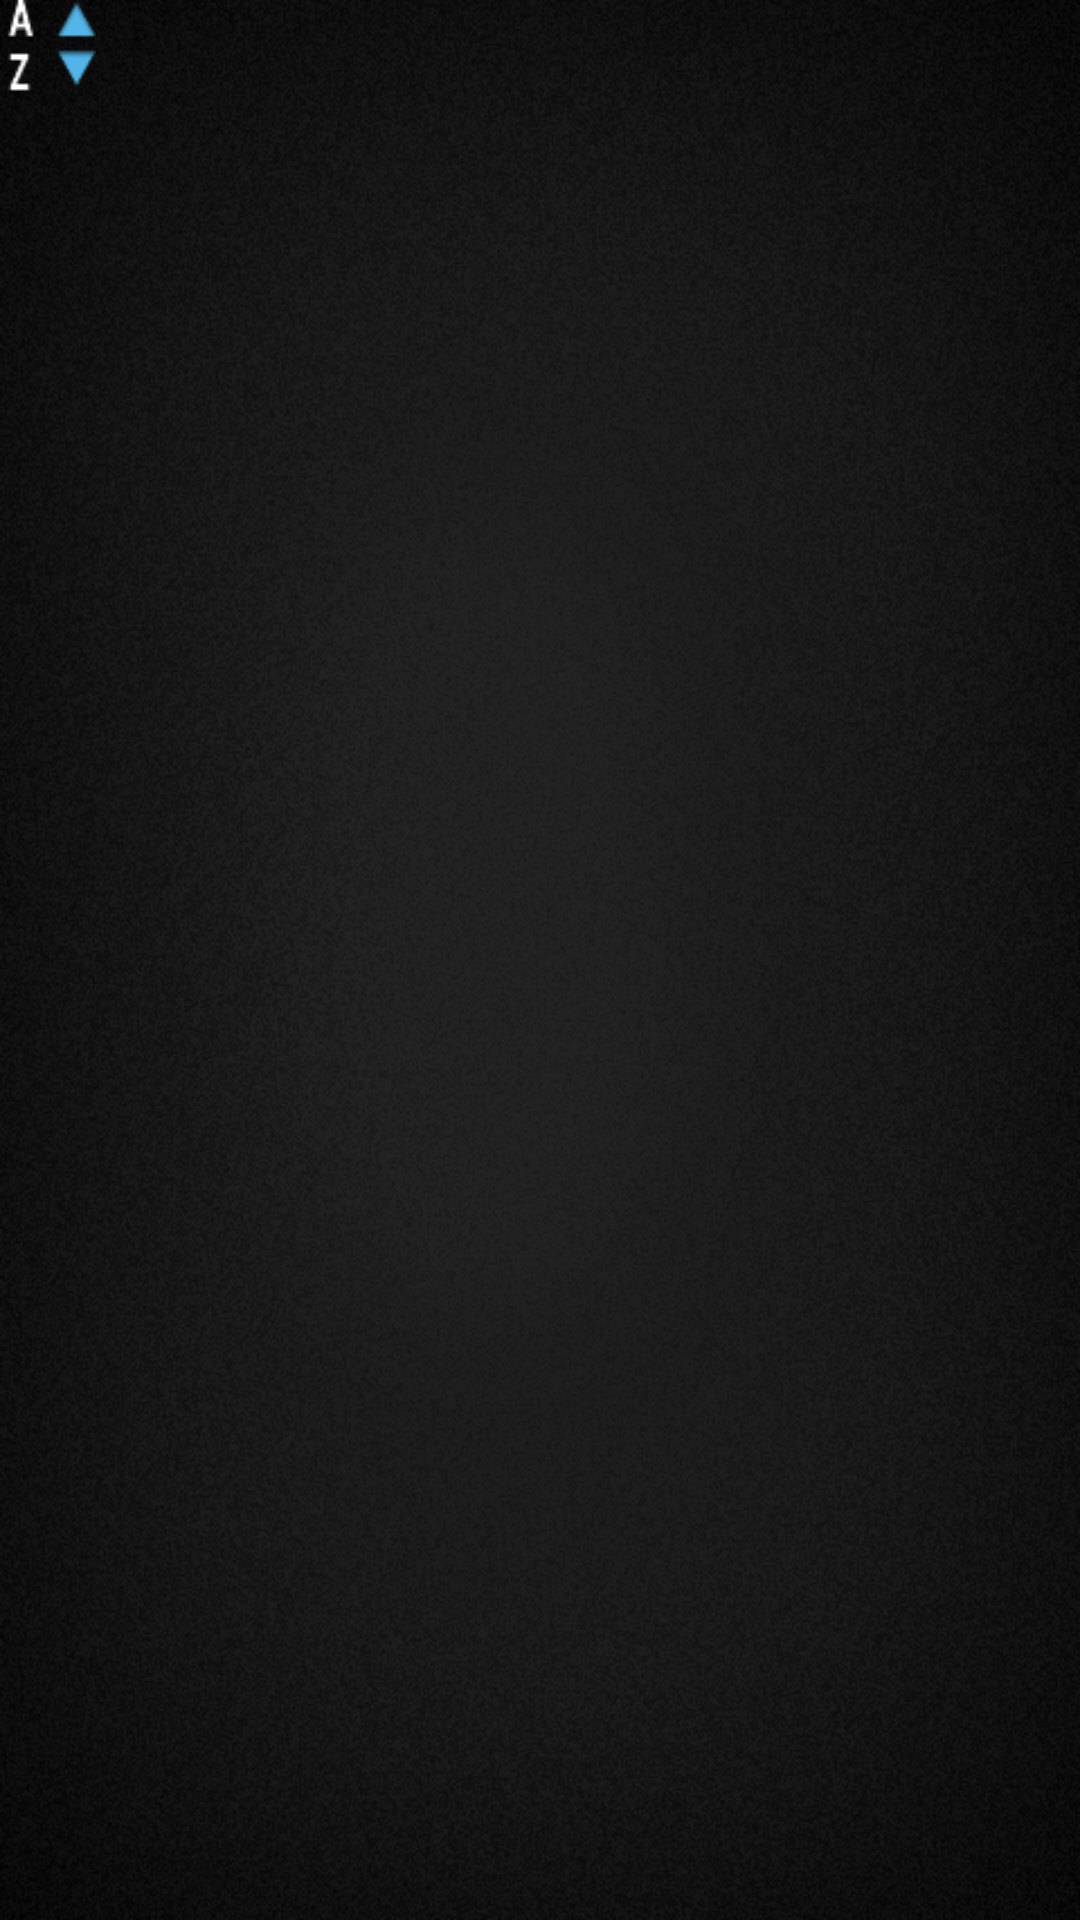

Layout XML and referenced resources for this Android screen:
<!-- AndroidManifest.xml: application theme empty -->
<!-- res/layout/action_ordering.xml -->
<?xml version="1.0" encoding="utf-8"?>
<LinearLayout xmlns:android="http://schemas.android.com/apk/res/android"
    android:layout_height="match_parent"
    android:orientation="horizontal" 
    android:layout_width="62dp">
    <ImageView
         android:layout_width="2dp"
         android:layout_height="wrap_content"
         android:background="@drawable/action_bar_divider"
         android:layout_gravity="left" />
	<ImageView
         android:layout_width="30dp"
         android:layout_height="wrap_content"
         android:background="@drawable/contact_list_order"
         android:layout_gravity="right" />
</LinearLayout>
<!-- resources referenced by this layout -->
<resources>
  <!-- drawable action_bar_divider (drawable-mdpi) -->
  <?xml version="1.0" encoding="UTF-8"?>
  <layer-list xmlns:android="http://schemas.android.com/apk/res/android">
  	<item>
  		<shape
  		android:orientation="horizontal"
  		android:layout_width="0.5dp"
  		android:layout_height="fill_parent"
  		android:shape="rectangle"
  		>
  			<solid 
  			    android:color="#885b5b5b"
  			    />
  		</shape>
  	</item>
      <item android:left="1dp">
  		<shape
  		android:orientation="horizontal"
  		android:layout_width="1dp"
  		android:layout_height="fill_parent"
  		android:shape="rectangle"
  		>
  			<solid 
  			    android:color="#88252525"
  			    />
  		</shape>
  	</item>
  </layer-list>
  <!-- drawable contact_list_order: png bitmap (drawable-mdpi, 4136 bytes) -->
  <style name="empty" parent="@android:style/Theme.DeviceDefault.Light.NoActionBar">
  	    <item name="android:windowBackground">@drawable/splash_screen_background</item>
  	</style>
  <!-- drawable splash_screen_background: png bitmap (drawable-mdpi, 301173 bytes) -->
</resources>
